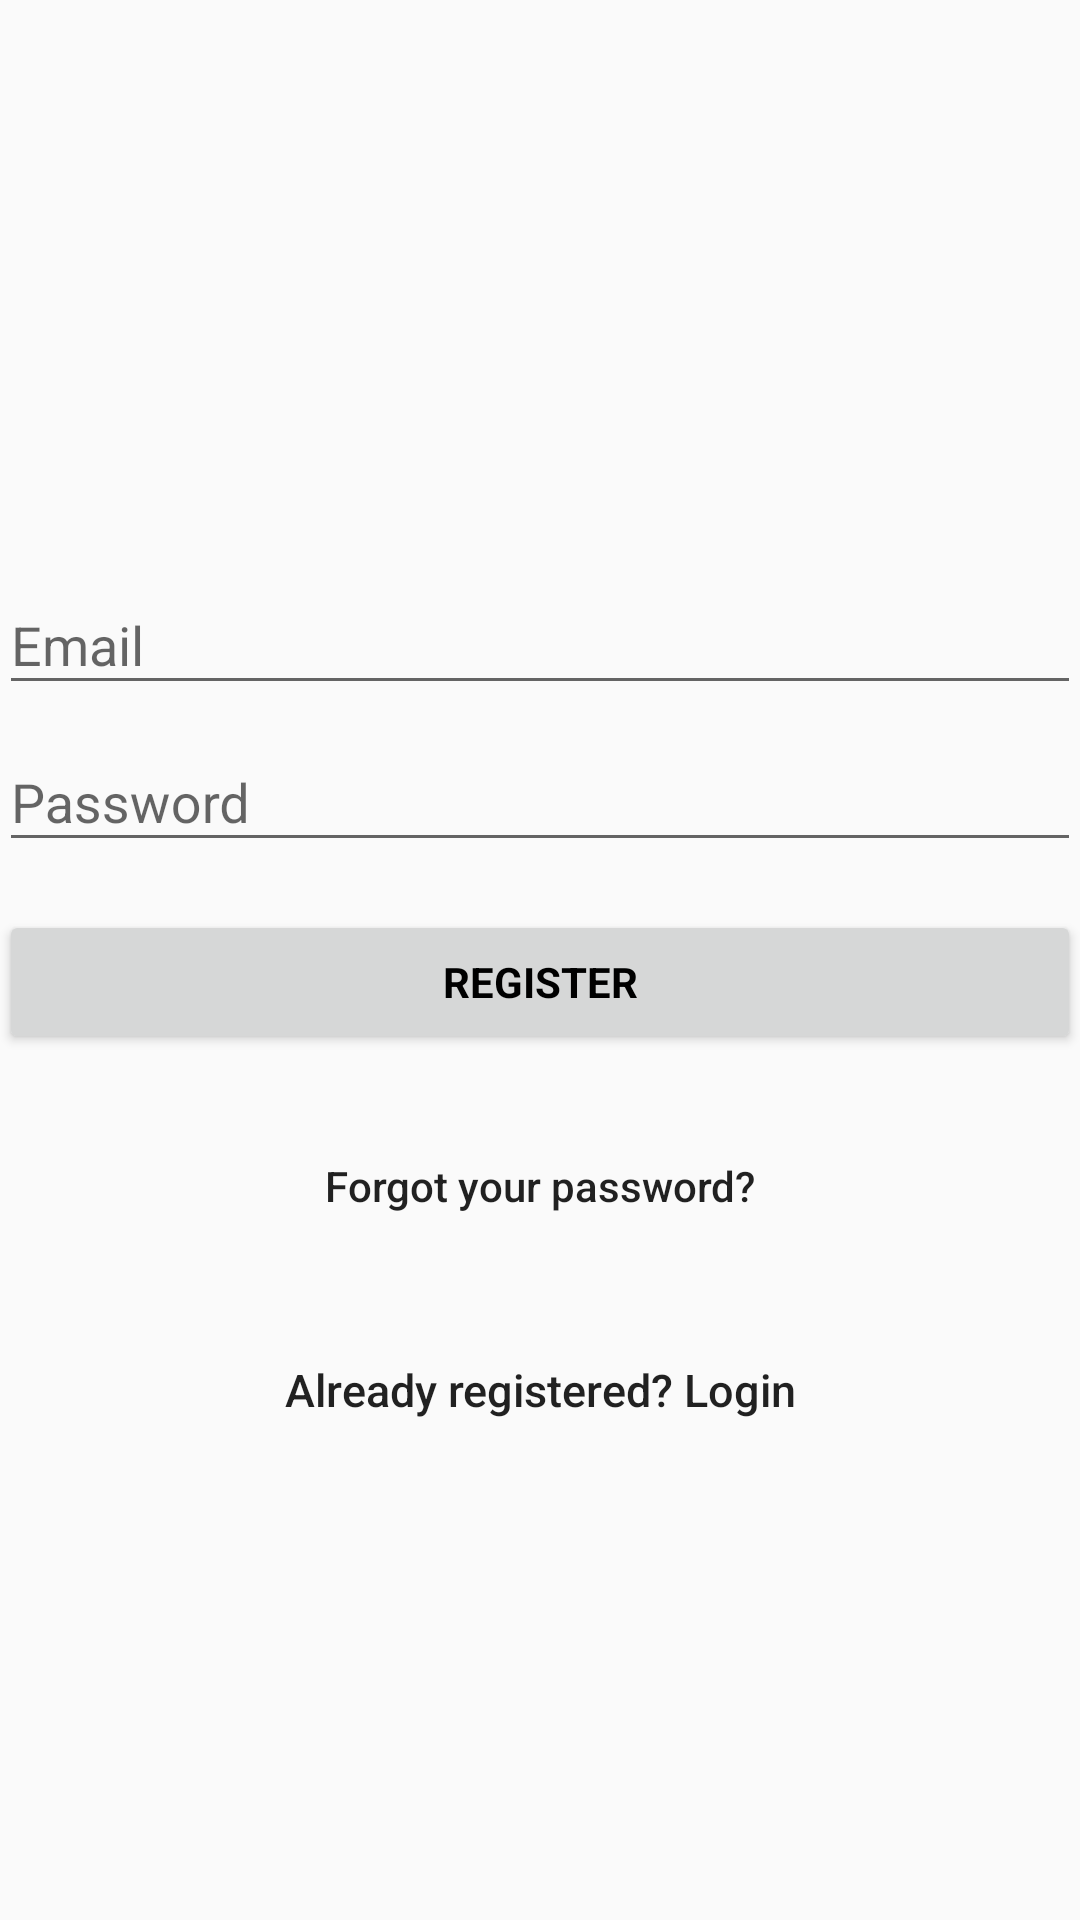

Layout XML and referenced resources for this Android screen:
<!-- AndroidManifest.xml: application theme AppTheme -->
<!-- res/layout/activity_sign_up.xml -->
<?xml version="1.0" encoding="utf-8"?>
<android.support.design.widget.CoordinatorLayout xmlns:android="http://schemas.android.com/apk/res/android"
    android:layout_width="match_parent"
    android:layout_height="match_parent"
    android:fitsSystemWindows="true">

    <LinearLayout
        android:layout_width="fill_parent"
        android:layout_height="fill_parent"
        android:gravity="center"
        android:orientation="vertical"
        android:padding="@dimen/activity_horizontal_margin">


        <ImageView
            android:layout_width="@dimen/logo_w_h"
            android:layout_height="@dimen/logo_w_h"
            android:layout_gravity="center_horizontal"
            android:layout_marginBottom="30dp" />

        <android.support.design.widget.TextInputLayout
            android:layout_width="match_parent"
            android:layout_height="wrap_content">

            <EditText
                android:id="@+id/email"
                android:layout_width="match_parent"
                android:layout_height="wrap_content"
                android:hint="@string/email"
                android:inputType="textEmailAddress"
                android:maxLines="1"
                android:singleLine="true" />

        </android.support.design.widget.TextInputLayout>

        <android.support.design.widget.TextInputLayout
            android:layout_width="match_parent"
            android:layout_height="wrap_content">

            <EditText
                android:id="@+id/password"
                android:layout_width="match_parent"
                android:layout_height="wrap_content"
                android:focusableInTouchMode="true"
                android:hint="@string/hint_password"
                android:imeActionId="@+id/login"
                android:imeOptions="actionUnspecified"
                android:inputType="textPassword"
                android:maxLines="1"
                android:singleLine="true" />

        </android.support.design.widget.TextInputLayout>

        <Button
            android:id="@+id/sign_up_button"
            style="?android:textAppearanceSmall"
            android:layout_width="match_parent"
            android:layout_height="wrap_content"
            android:layout_marginTop="16dp"
            android:text="@string/action_sign_in_short"
            android:textColor="@android:color/black"
            android:textStyle="bold" />

        <Button
            android:id="@+id/btn_reset_password"
            android:layout_width="fill_parent"
            android:layout_height="wrap_content"
            android:layout_marginTop="20dip"
            android:background="@null"
            android:text="@string/btn_forgot_password"
            android:textAllCaps="false" />

        <Button
            android:id="@+id/sign_in_button"
            android:layout_width="fill_parent"
            android:layout_height="wrap_content"
            android:layout_marginTop="20dip"
            android:background="@null"
            android:text="@string/btn_link_to_login"
            android:textAllCaps="false"
            android:textSize="15dp" />
    </LinearLayout>

    <ProgressBar
        android:id="@+id/progressBar"
        android:layout_width="30dp"
        android:layout_height="30dp"
        android:layout_gravity="center|bottom"
        android:layout_marginBottom="20dp"
        android:visibility="gone" />
</android.support.design.widget.CoordinatorLayout>
<!-- resources referenced by this layout -->
<resources>
  <string name="action_sign_in_short">Register</string>
  <string name="btn_forgot_password">Forgot your password?</string>
  <string name="btn_link_to_login">Already registered? Login</string>
  <string name="email">Email</string>
  <string name="hint_password">Password</string>
  <style name="AppTheme" parent="Theme.AppCompat.Light.DarkActionBar">
          
          <item name="colorPrimary">@color/colorPrimary</item>
          <item name="colorPrimaryDark">@color/colorPrimaryDark</item>
          <item name="colorAccent">@color/colorAccent</item>
      </style>
  <color name="colorPrimary">#00bcd4</color>
  <color name="colorPrimaryDark">#0097a7</color>
  <color name="colorAccent">#8c5ce0</color>
</resources>
